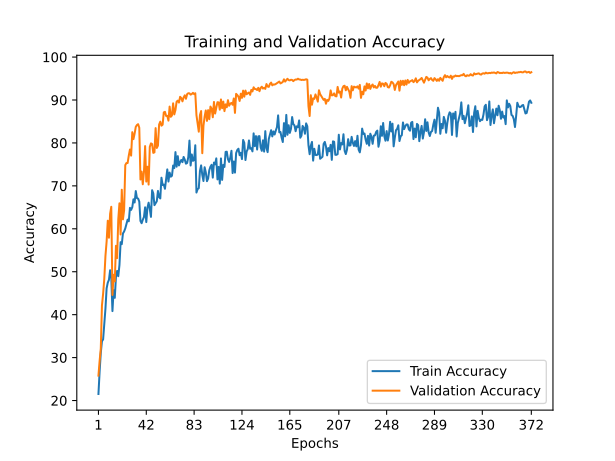

The data file committed next to this chart (first rows):
train_accuracy; train_loss; valid_accuracy; valid_loss
21,5240; 2,1876; 25,8000; 2,2937
26,7320; 2,0993; 29,2000; 1,9841
31,0760; 2,0293; 32,0700; 1,9710
33,8060; 1,9798; 42,1400; 1,7505
34,2280; 1,9808; 44,8600; 1,7200
37,9820; 1,9116; 48,3100; 1,6377
41,3880; 1,8565; 53,6800; 1,5678
46,1180; 1,7730; 57,0200; 1,4790
47,4680; 1,7573; 61,8900; 1,3613
48,1220; 1,7409; 57,9200; 1,4652
50,3540; 1,7120; 63,4900; 1,3240
48,5520; 1,7376; 65,1300; 1,3065
40,8300; 1,8686; 44,5900; 1,7605
45,7160; 1,7797; 49,2900; 1,6142
43,9160; 1,8356; 47,7500; 1,9138
48,7580; 1,7377; 56,0400; 1,5151
50,1960; 1,7125; 53,1700; 2,1056
48,9620; 1,7182; 62,2300; 1,4263
51,5560; 1,7058; 65,9400; 1,2771
56,8820; 1,6161; 58,6700; 1,4710
56,4300; 1,6105; 69,1000; 1,2167
58,9180; 1,5571; 62,2000; 1,3668
59,3800; 1,5438; 64,3300; 1,3352
60,0920; 1,5298; 74,8500; 1,1418
61,1040; 1,5284; 75,3200; 1,0752
62,1360; 1,5065; 75,3200; 1,0982
61,7440; 1,5249; 77,0400; 1,0794
64,8780; 1,4626; 78,4700; 1,0147
64,4060; 1,4581; 77,0500; 1,0447
65,0380; 1,4626; 82,5100; 0,9407
66,8740; 1,4276; 80,8900; 0,9619
66,1240; 1,4375; 82,1800; 0,9202
68,7900; 1,3990; 83,7500; 0,9039
67,1500; 1,4289; 84,1800; 0,8968
67,0460; 1,4584; 84,3700; 0,8756
66,3320; 1,4391; 83,5400; 0,8986
61,8300; 1,5501; 71,4900; 1,1565
61,2980; 1,5572; 73,3300; 1,1817
62,1040; 1,5185; 70,3700; 1,1998
62,7480; 1,5187; 73,2000; 1,1371
65,0040; 1,4525; 79,2700; 0,9870
61,5680; 1,5421; 71,0000; 1,2149
64,9060; 1,4684; 74,4600; 1,0904
66,0860; 1,4496; 70,3000; 1,2084
64,6240; 1,4575; 79,0700; 1,1033
62,7780; 1,5045; 79,9000; 1,0217
68,9920; 1,3961; 79,7400; 0,9844
68,2660; 1,3966; 77,6900; 1,0580
65,5100; 1,4614; 77,8100; 1,0314
65,9340; 1,4670; 83,4500; 0,9303
66,4200; 1,4204; 78,8300; 0,9993
68,8260; 1,4041; 79,3800; 1,0178
67,3780; 1,4020; 84,3000; 0,8860
67,0720; 1,4502; 84,9600; 0,9217
71,9000; 1,3180; 84,0200; 0,8856
70,1980; 1,3621; 84,2400; 0,8737
70,3040; 1,3731; 87,1200; 0,8085
69,3220; 1,3563; 87,2500; 0,8298
71,4440; 1,3546; 86,2900; 0,8386
73,8360; 1,2904; 86,3100; 0,8780
... 312 more rows
